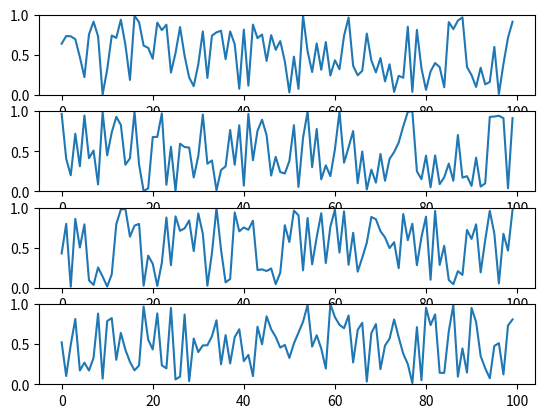

This figure's Python source:
"""
Matplot example this is derived from
- https://matplotlib.org/examples/animation/basic_example.html

"""

import numpy as np
import matplotlib.pyplot as plt
import matplotlib.animation as animation
import math
import random

"""
number_of_plots = 4
fig, ax = plt.subplots(number_of_plots, 1)

lines = []


def setup_graphs():
    # sets up how many lines are present
    for i in range(number_of_plots):
        a = math.pi / 6
        lines.append(ax[i].plot(np.random.rand(100)))
        ax[i].set_ylim(0, 1)


def update_graph(data):
    for line_index, line in enumerate(lines):
        line[0].set_ydata(data[line_index, 0:])

    return lines


def data_gen():
    a = math.pi / 6
    number_of_channels = 4
    number_of_samples_per_frame = 100

    print("data_gen()")

    while True:

        channel_data = np.zeros(shape=(number_of_channels, number_of_samples_per_frame), dtype=float)

        for channel_index in range(number_of_channels):
            for value_index in range(number_of_samples_per_frame):
                value = math.sin(a + value_index + channel_index) + random.uniform(0.0, 0.1)
                channel_data[channel_index][value_index] = (value + 1.0) * 0.5

        yield channel_data
"""


class MatplotSink:

    def __init__(self, number_of_channels_to_plot):
        self.number_of_plots = number_of_channels_to_plot

        self.fig, self.ax = plt.subplots(self.number_of_plots, 1)
        self.lines = []

        self.number_of_points_to_plot = 100

        for i in range(self.number_of_plots):
            self.lines.append(self.ax[i].plot(np.random.rand(self.number_of_points_to_plot)))
            self.ax[i].set_ylim(0, 1)

    def update_graph(self, data):
        for line_index, line in enumerate(self.lines):
            line[0].set_ydata(data[line_index, 0:])

        return self.lines

    def data_gen(self):
        phase_offset = math.pi / 2
        number_of_channels = self.number_of_plots
        number_of_samples_per_frame = self.number_of_points_to_plot

        demo_freq_hz = 10
        demo_rad_s = 2 * math.pi * demo_freq_hz

        print("data_gen()")

        while True:

            channel_data = np.zeros(shape=(number_of_channels, number_of_samples_per_frame), dtype=float)

            for channel_index in range(number_of_channels):
                for sample_index in range(number_of_samples_per_frame):
                    # (phase_offset + sample_index + channel_index) * 0.25
                    value = math.sin(demo_freq_hz * (sample_index/number_of_samples_per_frame)) + random.uniform(0.0, 0.1)
                    channel_data[channel_index][sample_index] = (value + 1.0) * 0.5

            yield channel_data

    def show_graph(self):
        ani = animation.FuncAnimation(self.fig, self.update_graph, self.data_gen, interval=10)
        # execution freezes here
        plt.show()


def main():

    """
    setup_graphs()

    ani = animation.FuncAnimation(fig, update_graph, data_gen, interval=100)
    # execution freezes here
    plt.show()
    """

    matplot_sink = MatplotSink(4)

    matplot_sink.show_graph()

    input("Press enter to continue...")


if __name__ == "__main__":
    main()
